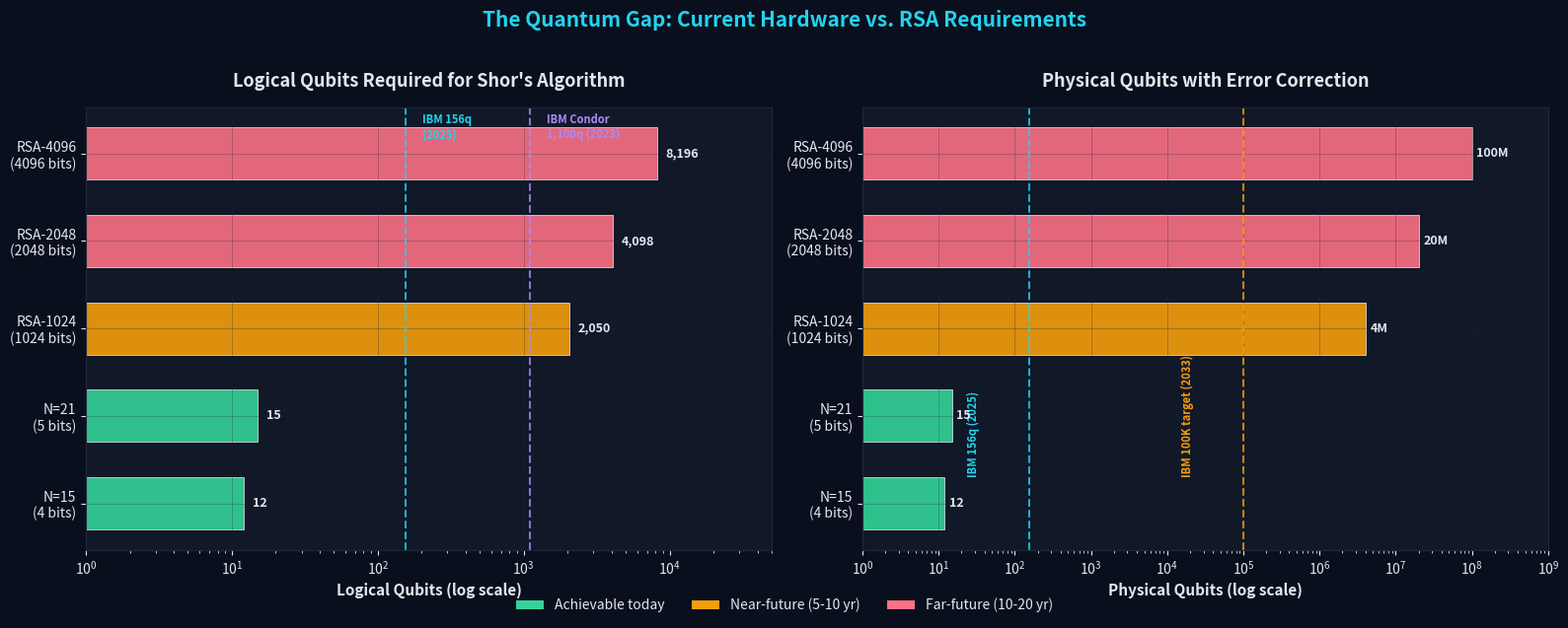
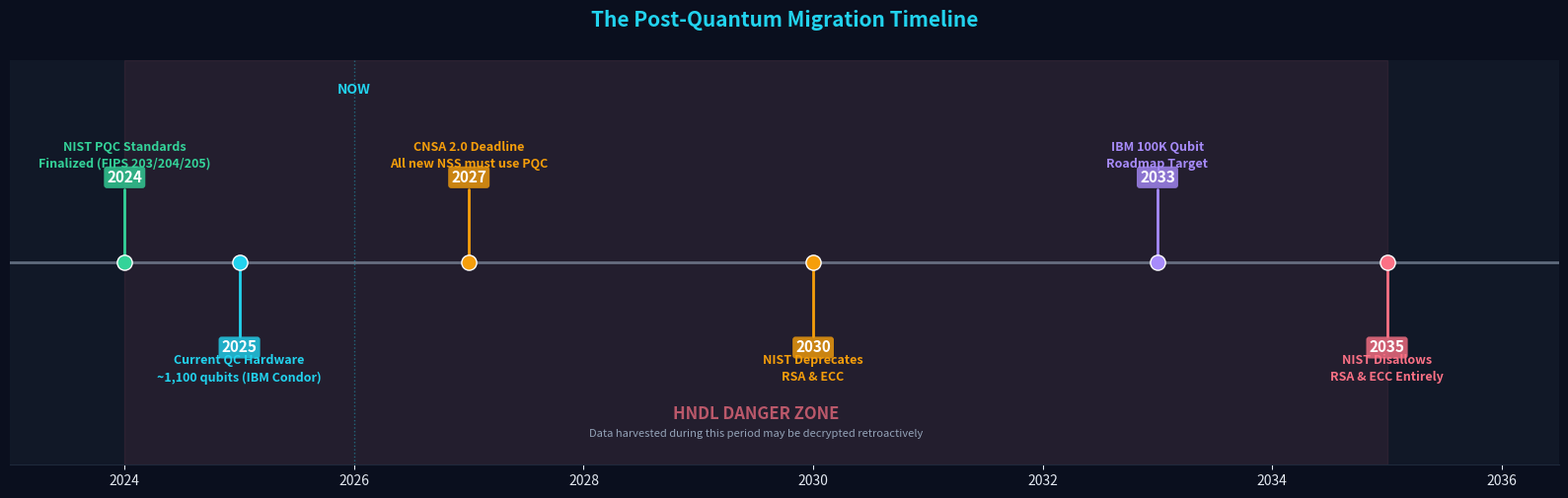

The script that saved these images, in order: (Note: this script raises an exception after producing the figures.)
import warnings
warnings.filterwarnings('ignore')

QISKIT_AVAILABLE = False
try:
    import qiskit
    from qiskit import QuantumCircuit
    from qiskit.circuit.library import QFT
    from qiskit.visualization import plot_histogram
    QISKIT_AVAILABLE = True
    print(f"Qiskit version: {qiskit.__version__}")
except ImportError:
    print("Qiskit not installed. Circuit cells will be skipped.")
    print("Install with: uv pip install 'qiskit[visualization]'")

import matplotlib.pyplot as plt
import matplotlib.ticker as mticker
import numpy as np
from matplotlib.patches import FancyBboxPatch

print(f"NumPy version: {np.__version__}")
print(f"Matplotlib version: {plt.matplotlib.__version__}")

# ── Quantum Dark Theme ─────────────────────────────────────────────
QDT = {
    'bg':      '#0a0f1e',
    'axes':    '#111827',
    'cyan':    '#22d3ee',
    'violet':  '#a78bfa',
    'emerald': '#34d399',
    'amber':   '#f59e0b',
    'rose':    '#fb7185',
    'text':    '#e2e8f0',
    'muted':   '#94a3b8',
    'grid':    '#1e293b',
}

def apply_quantum_theme(fig, axes):
    """Apply the Zipminator quantum dark theme to a figure."""
    fig.patch.set_facecolor(QDT['bg'])
    if not hasattr(axes, '__iter__'):
        axes = [axes]
    for ax in axes:
        ax.set_facecolor(QDT['axes'])
        ax.tick_params(colors=QDT['text'], which='both')
        ax.xaxis.label.set_color(QDT['text'])
        ax.yaxis.label.set_color(QDT['text'])
        ax.title.set_color(QDT['text'])
        for spine in ax.spines.values():
            spine.set_color(QDT['grid'])
        ax.grid(True, color=QDT['grid'], alpha=0.4, linewidth=0.5)

print("Quantum dark theme loaded.")

if QISKIT_AVAILABLE:
    # ── Build Shor's circuit for N=15, a=7 ──────────────────────────
    n_count = 8   # counting qubits (precision of QFT)
    n_work  = 4   # work qubits (mod-15 register)
    qc = QuantumCircuit(n_count + n_work, n_count)

    # Step 1: Hadamard on all counting qubits -> uniform superposition
    for q in range(n_count):
        qc.h(q)

    # Step 2: Initialize work register to |1> (identity for multiplication)
    qc.x(n_count)

    # Step 3: Controlled modular exponentiation for a=7 mod 15
    # Each counting qubit q controls a^(2^q) mod 15 applied to the work register.
    # For a=7: 7^1=7, 7^2=4, 7^4=1 mod 15 (period 4)
    # The controlled permutations are implemented via CSWAP gates.
    for q in range(n_count):
        power = 2 ** q
        # 7^(2^q) mod 15 cycles through permutations with period 4
        effective = power % 4
        if effective == 1:   # 7^1 mod 15 = 7 -> specific permutation
            qc.cswap(q, n_count, n_count + 1)
            qc.cswap(q, n_count + 1, n_count + 2)
            qc.cswap(q, n_count + 2, n_count + 3)
        elif effective == 2: # 7^2 mod 15 = 4 -> swap pairs
            qc.cswap(q, n_count, n_count + 2)
            qc.cswap(q, n_count + 1, n_count + 3)
        elif effective == 3: # 7^3 mod 15 = 13 -> reverse permutation
            qc.cswap(q, n_count + 2, n_count + 3)
            qc.cswap(q, n_count + 1, n_count + 2)
            qc.cswap(q, n_count, n_count + 1)
        # effective == 0 -> 7^4 mod 15 = 1 -> identity, no gates needed

    qc.barrier()

    # Step 4: Inverse QFT on counting register
    qc.append(QFT(n_count, inverse=True), range(n_count))

    # Step 5: Measure counting register
    qc.measure(range(n_count), range(n_count))

    print(f"Circuit: {qc.num_qubits} qubits, depth {qc.depth()}, "
          f"{sum(qc.count_ops().values())} gates")
    print(f"Gate breakdown: {dict(qc.count_ops())}")
    print()
    print("Expected measurement outcomes (binary -> phase -> period):")
    print("  00000000 -> 0/256     -> r could be anything")
    print("  01000000 -> 64/256    -> 1/4 -> r = 4  ✓")
    print("  10000000 -> 128/256   -> 1/2 -> r = 2 (sub-period)")
    print("  11000000 -> 192/256   -> 3/4 -> r = 4  ✓")

    # Draw the circuit
    fig = qc.draw('mpl', fold=50, style={'backgroundcolor': QDT['bg']})
    plt.show()
else:
    print("Qiskit not available. Skipping circuit construction.")
    print("The circuit would use 12 qubits (8 counting + 4 work) and ~60 gates.")

# ── Qubit Requirements: Logical vs Physical ──────────────────────────
targets = ['N=15\n(4 bits)', 'N=21\n(5 bits)', 'RSA-1024\n(1024 bits)',
           'RSA-2048\n(2048 bits)', 'RSA-4096\n(4096 bits)']

logical_qubits  = [12, 15, 2_050, 4_098, 8_196]
physical_qubits = [12, 15, 4_000_000, 20_000_000, 100_000_000]

# Color coding: green=achievable, amber=near-future, red=far-future
bar_colors = [QDT['emerald'], QDT['emerald'], QDT['amber'], QDT['rose'], QDT['rose']]

fig, (ax1, ax2) = plt.subplots(1, 2, figsize=(16, 6))
apply_quantum_theme(fig, [ax1, ax2])

# ── Left panel: Logical qubits ──
bars1 = ax1.barh(targets, logical_qubits, color=bar_colors, edgecolor='white',
                 linewidth=0.5, alpha=0.9, height=0.6)
ax1.set_xscale('log')
ax1.set_xlabel('Logical Qubits (log scale)', fontsize=11, fontweight='bold')
ax1.set_title('Logical Qubits Required for Shor\'s Algorithm', fontsize=13,
              fontweight='bold', pad=15)

# Hardware milestone lines
ax1.axvline(x=156, color=QDT['cyan'], linestyle='--', alpha=0.8, linewidth=1.5)
ax1.text(156 * 1.3, 4.3, 'IBM 156q\n(2025)', color=QDT['cyan'], fontsize=8,
         va='center', fontweight='bold')
ax1.axvline(x=1100, color=QDT['violet'], linestyle='--', alpha=0.8, linewidth=1.5)
ax1.text(1100 * 1.3, 4.3, 'IBM Condor\n1,100q (2023)', color=QDT['violet'],
         fontsize=8, va='center', fontweight='bold')

# Value labels on bars
for bar, val in zip(bars1, logical_qubits):
    ax1.text(bar.get_width() * 1.15, bar.get_y() + bar.get_height() / 2,
             f'{val:,}', va='center', color=QDT['text'], fontsize=9, fontweight='bold')

ax1.set_xlim(1, 50_000)

# ── Right panel: Physical qubits ──
bars2 = ax2.barh(targets, physical_qubits, color=bar_colors, edgecolor='white',
                 linewidth=0.5, alpha=0.9, height=0.6)
ax2.set_xscale('log')
ax2.set_xlabel('Physical Qubits (log scale)', fontsize=11, fontweight='bold')
ax2.set_title('Physical Qubits with Error Correction', fontsize=13,
              fontweight='bold', pad=15)

# Hardware milestone lines
ax2.axvline(x=156, color=QDT['cyan'], linestyle='--', alpha=0.8, linewidth=1.5)
ax2.text(156 * 0.15, 0.3, 'IBM 156q (2025)', color=QDT['cyan'], fontsize=8,
         rotation=90, va='bottom', fontweight='bold')
ax2.axvline(x=100_000, color=QDT['amber'], linestyle='--', alpha=0.8, linewidth=1.5)
ax2.text(100_000 * 0.15, 0.3, 'IBM 100K target (2033)', color=QDT['amber'],
         fontsize=8, rotation=90, va='bottom', fontweight='bold')

# Value labels on bars
for bar, val in zip(bars2, physical_qubits):
    label = f'{val:,}' if val < 1_000_000 else f'{val/1_000_000:.0f}M'
    ax2.text(bar.get_width() * 1.15, bar.get_y() + bar.get_height() / 2,
             label, va='center', color=QDT['text'], fontsize=9, fontweight='bold')

ax2.set_xlim(1, 1_000_000_000)

# ── Legend ──
from matplotlib.patches import Patch
legend_elements = [
    Patch(facecolor=QDT['emerald'], label='Achievable today'),
    Patch(facecolor=QDT['amber'], label='Near-future (5-10 yr)'),
    Patch(facecolor=QDT['rose'], label='Far-future (10-20 yr)'),
]
fig.legend(handles=legend_elements, loc='lower center', ncol=3,
           fontsize=10, frameon=False, labelcolor=QDT['text'],
           bbox_to_anchor=(0.5, -0.02))

fig.suptitle('The Quantum Gap: Current Hardware vs. RSA Requirements',
             fontsize=15, fontweight='bold', color=QDT['cyan'], y=1.02)
plt.tight_layout()
plt.show()

# ── HNDL Timeline Visualization ─────────────────────────────────────
milestones = [
    (2024, 'NIST PQC Standards\nFinalized (FIPS 203/204/205)', QDT['emerald'], 1.0),
    (2025, 'Current QC Hardware\n~1,100 qubits (IBM Condor)', QDT['cyan'], -1.0),
    (2027, 'CNSA 2.0 Deadline\nAll new NSS must use PQC', QDT['amber'], 1.0),
    (2030, 'NIST Deprecates\nRSA & ECC', QDT['amber'], -1.0),
    (2033, 'IBM 100K Qubit\nRoadmap Target', QDT['violet'], 1.0),
    (2035, 'NIST Disallows\nRSA & ECC Entirely', QDT['rose'], -1.0),
]

fig, ax = plt.subplots(figsize=(16, 5))
apply_quantum_theme(fig, ax)
ax.grid(False)

# Draw the main timeline axis
ax.axhline(y=0, color=QDT['muted'], linewidth=2, alpha=0.6, zorder=1)

# Plot each milestone
for year, label, color, direction in milestones:
    # Vertical connector
    ax.plot([year, year], [0, direction * 0.4], color=color, linewidth=2,
            solid_capstyle='round', zorder=2)
    # Marker on timeline
    ax.scatter(year, 0, s=120, color=color, zorder=3, edgecolors='white', linewidth=1)
    # Label
    va = 'bottom' if direction > 0 else 'top'
    y_text = direction * 0.50
    ax.text(year, y_text, label, ha='center', va=va, fontsize=9,
            color=color, fontweight='bold', linespacing=1.4)
    # Year label
    y_year = direction * 0.42
    ax.text(year, y_year, str(year), ha='center', va=va, fontsize=11,
            color='white', fontweight='bold',
            bbox=dict(boxstyle='round,pad=0.2', facecolor=color, alpha=0.8, edgecolor='none'))

# HNDL danger zone shading
ax.axvspan(2024, 2035, alpha=0.08, color=QDT['rose'], zorder=0)
ax.text(2029.5, -0.85, 'HNDL DANGER ZONE', ha='center', fontsize=12,
        color=QDT['rose'], fontweight='bold', alpha=0.7,
        style='italic')
ax.text(2029.5, -0.95, 'Data harvested during this period may be decrypted retroactively',
        ha='center', fontsize=8, color=QDT['muted'], style='italic')

# Current year marker
ax.axvline(x=2026, color=QDT['cyan'], linestyle=':', alpha=0.4, linewidth=1)
ax.text(2026, 0.92, 'NOW', ha='center', fontsize=10, color=QDT['cyan'],
        fontweight='bold')

ax.set_xlim(2023, 2036.5)
ax.set_ylim(-1.1, 1.1)
ax.set_xlabel('')
ax.set_yticks([])
ax.spines['left'].set_visible(False)
ax.spines['right'].set_visible(False)
ax.spines['top'].set_visible(False)

fig.suptitle('The Post-Quantum Migration Timeline',
             fontsize=15, fontweight='bold', color=QDT['cyan'], y=1.0)
plt.tight_layout()
plt.show()

from zipminator.hndl_risk import HNDLCalculator

calc = HNDLCalculator()

# ── Define scenarios ────────────────────────────────────────────────
scenarios = [
    {'name': 'Healthcare (HIPAA)',   'sensitivity': 'top_secret',
     'years': 50, 'industry': 'healthcare'},
    {'name': 'Financial (SOX)',      'sensitivity': 'confidential',
     'years': 30, 'industry': 'finance'},
    {'name': 'Government (Secret)',  'sensitivity': 'top_secret',
     'years': 75, 'industry': 'government'},
]

print('=' * 78)
print(f'{"Scenario":<25} {"Encryption":<12} {"Risk":>6} {"Level":<10} {"Yrs to Break":>12}')
print('=' * 78)

for scenario in scenarios:
    for enc, enc_label in [('aes256', 'AES-256'), ('kyber768', 'Kyber768')]:
        result = calc.calculate(
            data_sensitivity=scenario['sensitivity'],
            retention_years=scenario['years'],
            current_encryption=enc,
            industry=scenario['industry'],
        )
        symbol = '!!!' if result.risk_level == 'CRITICAL' else \
                 '!! ' if result.risk_level == 'HIGH' else \
                 '!  ' if result.risk_level == 'MEDIUM' else '   '
        print(f'{scenario["name"]:<25} {enc_label:<12} '
              f'{result.overall_risk:>5.1f}% {result.risk_level:<10} '
              f'{result.years_until_quantum_break:>8}yr  {symbol}')
    print('-' * 78)

print()
print('Legend: !!! = CRITICAL, !! = HIGH, ! = MEDIUM')
print()
print('Key insight: Kyber768 (ML-KEM-768, FIPS 203) reduces risk dramatically')
print('because quantum computers cannot break lattice-based cryptography.')

# ── Key Size Comparison ─────────────────────────────────────────────
algorithms = [
    # (name, pk_bytes, ct_or_sig_bytes, category, quantum_safe)
    ('RSA-2048',     256,    256,    'KEM',  False),
    ('RSA-4096',     512,    512,    'KEM',  False),
    ('ECC P-256',     64,     64,    'KEM',  False),
    ('ML-KEM-768',  1184,   1088,   'KEM',  True),
    ('ML-KEM-1024', 1568,   1568,   'KEM',  True),
    ('ECDSA P-256',   64,     64,   'Sig',  False),
    ('ML-DSA-65',   1952,   3293,   'Sig',  True),
    ('SLH-DSA-128f', 32,   17088,  'Sig',  True),
]

names    = [a[0] for a in algorithms]
pk_sizes = [a[1] for a in algorithms]
ct_sizes = [a[2] for a in algorithms]
q_safe   = [a[4] for a in algorithms]

fig, (ax1, ax2) = plt.subplots(2, 1, figsize=(14, 8), sharex=True)
apply_quantum_theme(fig, [ax1, ax2])

x = np.arange(len(names))
width = 0.55

# Colors: cyan for quantum-safe, rose for quantum-vulnerable
pk_colors = [QDT['cyan'] if qs else QDT['rose'] for qs in q_safe]
ct_colors = [QDT['violet'] if qs else QDT['amber'] for qs in q_safe]

# Public key sizes
bars1 = ax1.bar(x, pk_sizes, width, color=pk_colors, edgecolor='white',
               linewidth=0.5, alpha=0.9)
ax1.set_ylabel('Bytes', fontsize=11, fontweight='bold')
ax1.set_title('Public Key Size', fontsize=13, fontweight='bold', pad=10)
ax1.set_yscale('log')
for i, (bar, val) in enumerate(zip(bars1, pk_sizes)):
    ax1.text(bar.get_x() + bar.get_width() / 2, bar.get_height() * 1.15,
             f'{val:,}B', ha='center', va='bottom', fontsize=8,
             color=QDT['text'], fontweight='bold')

# Ciphertext / signature sizes
bars2 = ax2.bar(x, ct_sizes, width, color=ct_colors, edgecolor='white',
               linewidth=0.5, alpha=0.9)
ax2.set_ylabel('Bytes', fontsize=11, fontweight='bold')
ax2.set_title('Ciphertext / Signature Size', fontsize=13, fontweight='bold', pad=10)
ax2.set_yscale('log')
ax2.set_xticks(x)
ax2.set_xticklabels(names, rotation=30, ha='right', fontsize=10)
for i, (bar, val) in enumerate(zip(bars2, ct_sizes)):
    label = f'{val:,}B' if val < 10000 else f'{val/1000:.1f}KB'
    ax2.text(bar.get_x() + bar.get_width() / 2, bar.get_height() * 1.15,
             label, ha='center', va='bottom', fontsize=8,
             color=QDT['text'], fontweight='bold')

# Legend
from matplotlib.patches import Patch
legend_elements = [
    Patch(facecolor=QDT['cyan'], label='Quantum-safe (PK)'),
    Patch(facecolor=QDT['rose'], label='Quantum-vulnerable (PK)'),
    Patch(facecolor=QDT['violet'], label='Quantum-safe (CT/Sig)'),
    Patch(facecolor=QDT['amber'], label='Quantum-vulnerable (CT/Sig)'),
]
fig.legend(handles=legend_elements, loc='lower center', ncol=4,
           fontsize=9, frameon=False, labelcolor=QDT['text'],
           bbox_to_anchor=(0.5, -0.04))

fig.suptitle('Algorithm Comparison: Key & Ciphertext Sizes',
             fontsize=15, fontweight='bold', color=QDT['cyan'], y=1.01)
plt.tight_layout()
plt.show()
